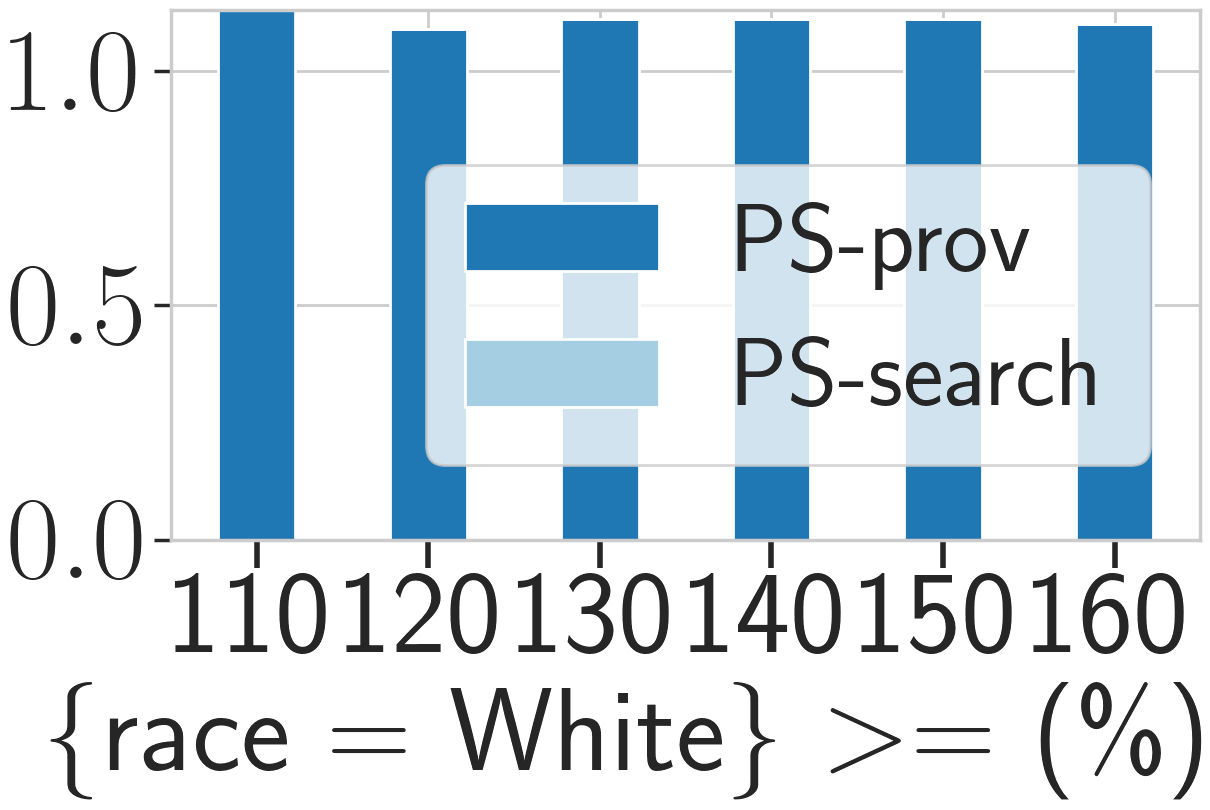

The data file committed next to this chart (first rows):
_, PS, PS_prov, PS_search, base, base_prov, base_search
1, 1.13, 1.13, 0.00, 0.00, 0.00, 0.00
2, 1.09, 1.09, 0.00, 0.00, 0.00, 0.00
3, 1.11, 1.11, 0.00, 0.00, 0.00, 0.00
4, 1.11, 1.11, 0.00, 0.00, 0.00, 0.00
5, 1.11, 1.11, 0.00, 0.00, 0.00, 0.00
6, 1.10, 1.10, 0.00, 0.00, 0.00, 0.00
